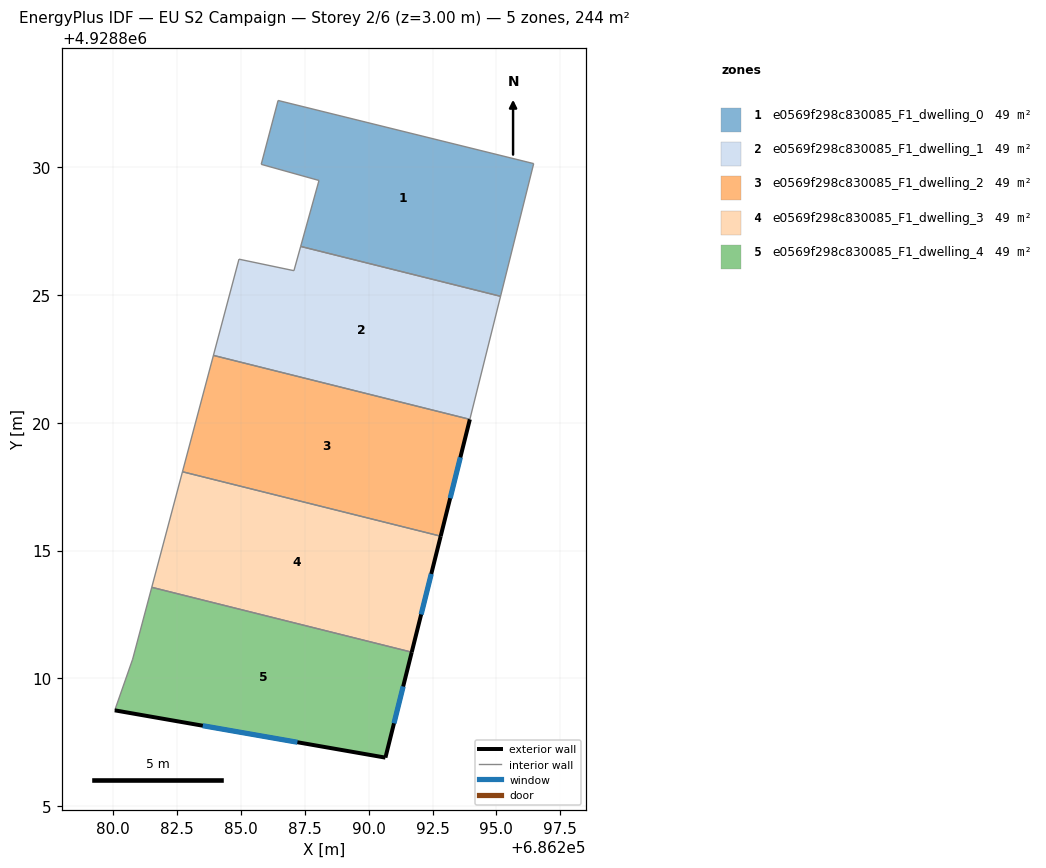
=== STOREY PLAN SPEC (per zone: floor XY polygon, exterior-wall plan segments, windows/doors) ===
zone 1: e0569f298c830085_F1_dwelling_0  (48.9 m²)
  floor: (686296.46, 4928830.14) (686295.16, 4928824.95) (686287.34, 4928826.90) (686288.06, 4928829.48) (686285.80, 4928830.11) (686286.46, 4928832.61)
  interior walls: 6
zone 2: e0569f298c830085_F1_dwelling_1  (48.9 m²)
  floor: (686295.16, 4928824.95) (686293.96, 4928820.13) (686283.93, 4928822.63) (686284.93, 4928826.40) (686287.08, 4928825.95) (686287.34, 4928826.90)
  interior walls: 6
zone 3: e0569f298c830085_F1_dwelling_2  (48.9 m²)
  floor: (686293.96, 4928820.13) (686292.82, 4928815.56) (686282.72, 4928818.08) (686283.93, 4928822.63)
  exterior wall: (686292.82, 4928815.56) – (686293.96, 4928820.13)  [4.7 m]
    window: (686293.19, 4928817.05) – (686293.59, 4928818.64)  [1.7 m²]
  interior walls: 3
zone 4: e0569f298c830085_F1_dwelling_3  (48.9 m²)
  floor: (686292.82, 4928815.56) (686291.69, 4928811.02) (686281.52, 4928813.56) (686282.72, 4928818.08)
  exterior wall: (686291.69, 4928811.02) – (686292.82, 4928815.56)  [4.7 m]
    window: (686292.06, 4928812.50) – (686292.45, 4928814.09)  [1.7 m²]
  interior walls: 3
zone 5: e0569f298c830085_F1_dwelling_4  (48.9 m²)
  floor: (686291.69, 4928811.02) (686290.66, 4928806.90) (686280.07, 4928808.75) (686280.77, 4928810.75) (686281.52, 4928813.56)
  exterior wall: (686290.66, 4928806.90) – (686291.69, 4928811.02)  [4.3 m]
    window: (686290.99, 4928808.24) – (686291.35, 4928809.68)  [1.6 m²]
  exterior wall: (686280.07, 4928808.75) – (686290.66, 4928806.90)  [10.7 m]
    window: (686283.51, 4928808.15) – (686287.21, 4928807.50)  [3.9 m²]
  interior walls: 3

=== DERIVED (storey summary) ===
Building: EU S2 Campaign
Storey: 2 of 6  (floor level z = 3.00 m)
Storey gross floor area: 244.3 m²
Zones on this storey: 5
  - e0569f298c830085_F1_dwelling_0: floor 48.9 m²
  - e0569f298c830085_F1_dwelling_1: floor 48.9 m²
  - e0569f298c830085_F1_dwelling_2: floor 48.9 m²; exterior wall 4.7 m (14.1 m²); 1 window(s) 1.7 m²; WWR 12.2%
  - e0569f298c830085_F1_dwelling_3: floor 48.9 m²; exterior wall 4.7 m (14.0 m²); 1 window(s) 1.7 m²; WWR 12.2%
  - e0569f298c830085_F1_dwelling_4: floor 48.9 m²; exterior wall 15.0 m (45.0 m²); 2 window(s) 5.5 m²; WWR 12.2%
Zone adjacency (shared interzone walls):
  - e0569f298c830085_F1_dwelling_0 ↔ e0569f298c830085_F1_dwelling_1
  - e0569f298c830085_F1_dwelling_1 ↔ e0569f298c830085_F1_dwelling_2
  - e0569f298c830085_F1_dwelling_2 ↔ e0569f298c830085_F1_dwelling_3
  - e0569f298c830085_F1_dwelling_3 ↔ e0569f298c830085_F1_dwelling_4